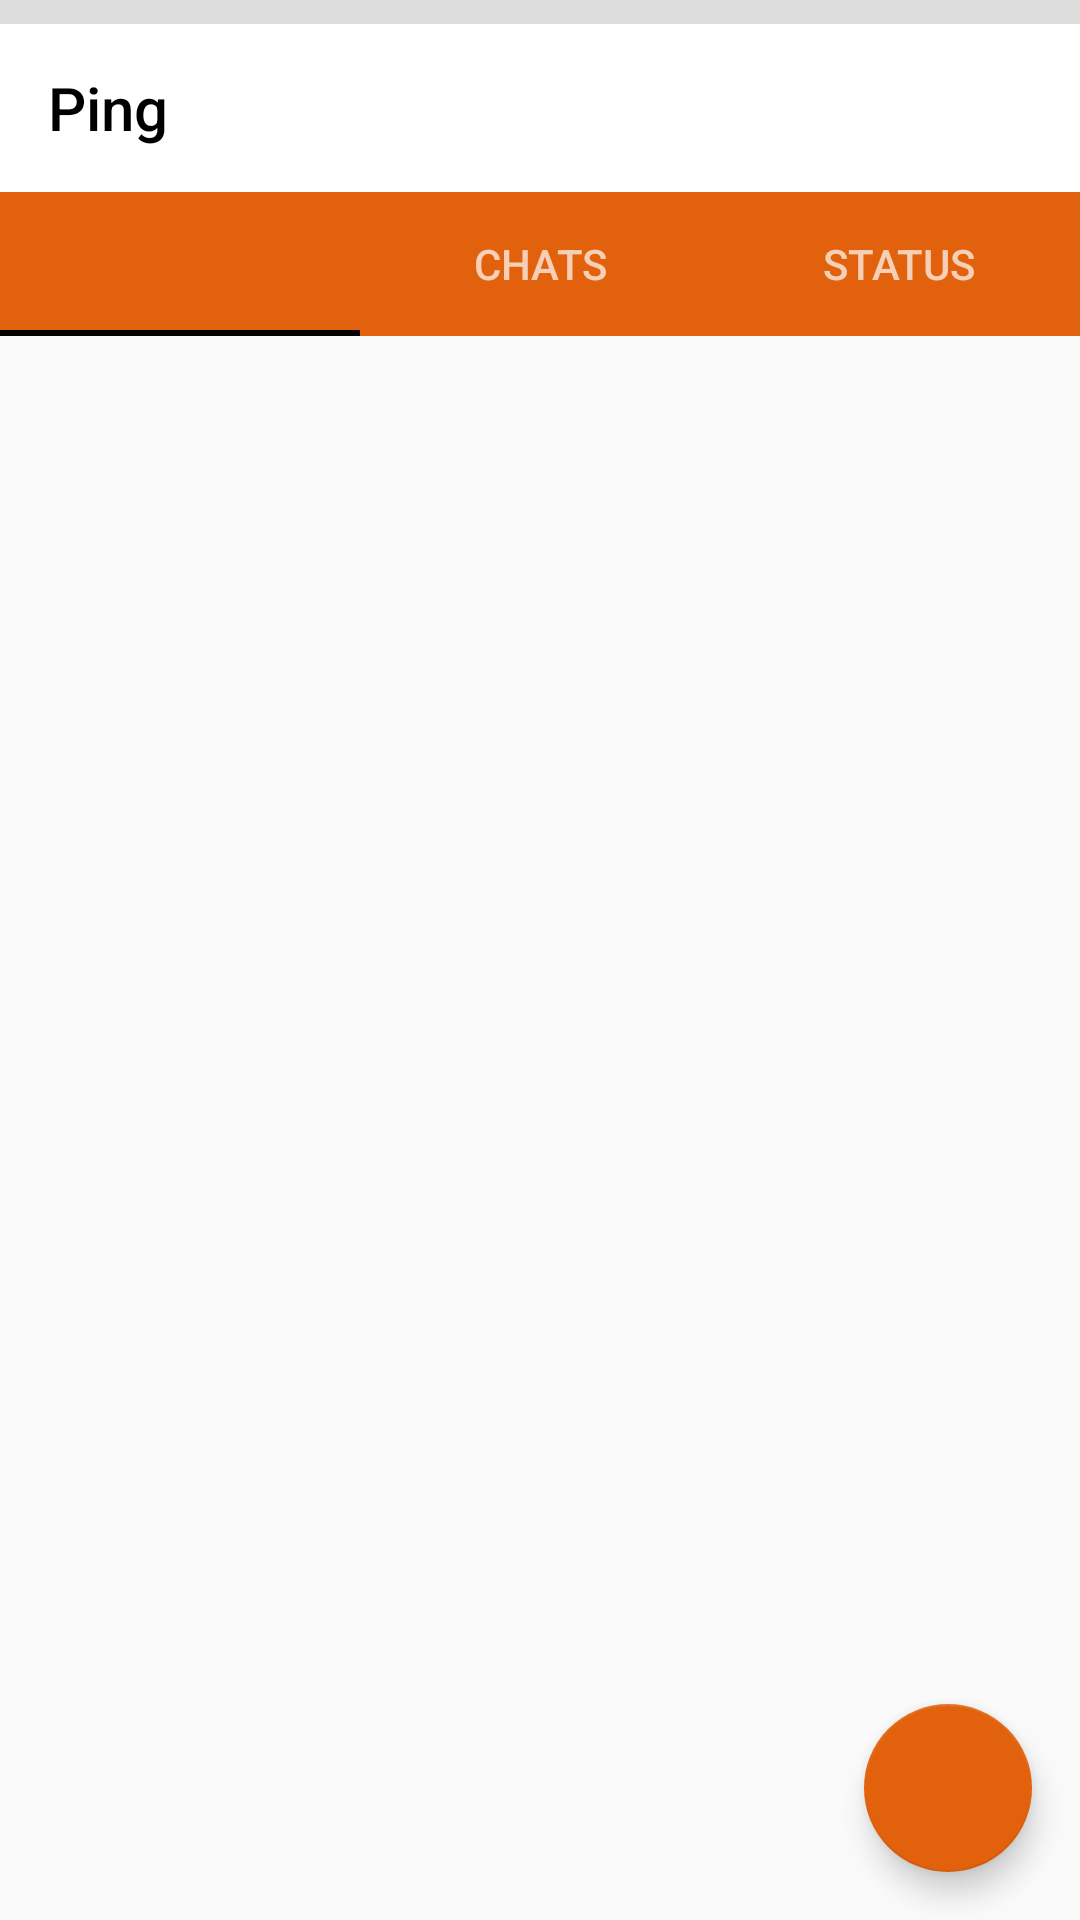

The Android layout XML behind this screen, and the referenced resources:
<!-- AndroidManifest.xml: activity theme AppTheme.NoActionBar -->
<!-- res/layout/activity_main_screen.xml -->
<?xml version="1.0" encoding="utf-8"?>
<androidx.constraintlayout.widget.ConstraintLayout xmlns:android="http://schemas.android.com/apk/res/android"
    xmlns:app="http://schemas.android.com/apk/res-auto"
    xmlns:tools="http://schemas.android.com/tools"
    android:id="@+id/main_content"
    android:layout_width="match_parent"
    android:layout_height="match_parent"
    tools:context=".activities.MainScreenActivity">

    <com.google.android.material.appbar.AppBarLayout
        android:id="@+id/appbar"
        android:layout_width="match_parent"
        android:layout_height="wrap_content"
        android:paddingTop="8dp"
        app:layout_constraintTop_toTopOf="parent"
        android:theme="@style/AppTheme.AppBarOverlay">

        <androidx.appcompat.widget.Toolbar
            android:id="@+id/toolbar"
            app:title="@string/app_name"
            app:titleTextColor="@color/black"
            android:layout_width="match_parent"
            android:layout_height="?attr/actionBarSize"
            android:layout_weight="1"
            android:background="@color/white"
            app:popupTheme="@style/AppTheme.PopupOverlay"
            app:layout_scrollFlags="scroll|enterAlways">

        </androidx.appcompat.widget.Toolbar>
        
        <com.google.android.material.tabs.TabLayout
            android:id="@+id/tabsc"
            android:layout_width="match_parent"
            android:layout_height="wrap_content"
            app:tabBackground="?attr/colorAccent"
            app:tabIndicatorColor = "@color/black">
            <com.google.android.material.tabs.TabItem
                android:id="@+id/statusUpdateTI"
                android:layout_width="wrap_content"
                android:layout_height="wrap_content"
                android:icon="@drawable/camera"/>
            <com.google.android.material.tabs.TabItem
                android:id="@+id/chatsTI"
                android:layout_width="wrap_content"
                android:layout_height="wrap_content"
                android:text="chats"/>
            <com.google.android.material.tabs.TabItem
                android:id="@+id/statusTI"
                android:layout_width="wrap_content"
                android:layout_height="wrap_content"
                android:text= "status"/>



        </com.google.android.material.tabs.TabLayout>

    </com.google.android.material.appbar.AppBarLayout>
    <androidx.viewpager.widget.ViewPager
        android:id="@+id/containerc"
        android:layout_width="match_parent"
        android:layout_height="0dp"
        app:layout_constraintTop_toBottomOf="@id/appbar"
        app:layout_constraintBottom_toBottomOf="parent"
        app:layout_behavior="@string/appbar_scrolling_view_behavior"/>

    <com.google.android.material.floatingactionbutton.FloatingActionButton
        android:id="@+id/fabc"
        android:layout_width="wrap_content"
        android:layout_height="wrap_content"
        app:layout_constraintBottom_toBottomOf="parent"
        app:layout_constraintRight_toRightOf="parent"
        app:layout_constraintEnd_toEndOf="parent"
        android:layout_margin="@dimen/fab_margin"
        android:onClick="onNewChat"
        app:srcCompat="@drawable/new_chat"/>


</androidx.constraintlayout.widget.ConstraintLayout>
<!-- resources referenced by this layout -->
<resources>
  <color name="black">#000000</color>
  <color name="white">#ffffff</color>
  <dimen name="fab_margin">16dp</dimen>
  <string name="app_name">Ping</string>
  <style name="AppTheme.AppBarOverlay" parent="ThemeOverlay.AppCompat.Dark.ActionBar" />
  <style name="AppTheme.PopupOverlay" parent="ThemeOverlay.AppCompat.Light" />
  <style name="AppTheme.NoActionBar">
          <item name="windowActionBar">false</item>
          <item name="windowNoTitle">true</item>
      </style>
</resources>
